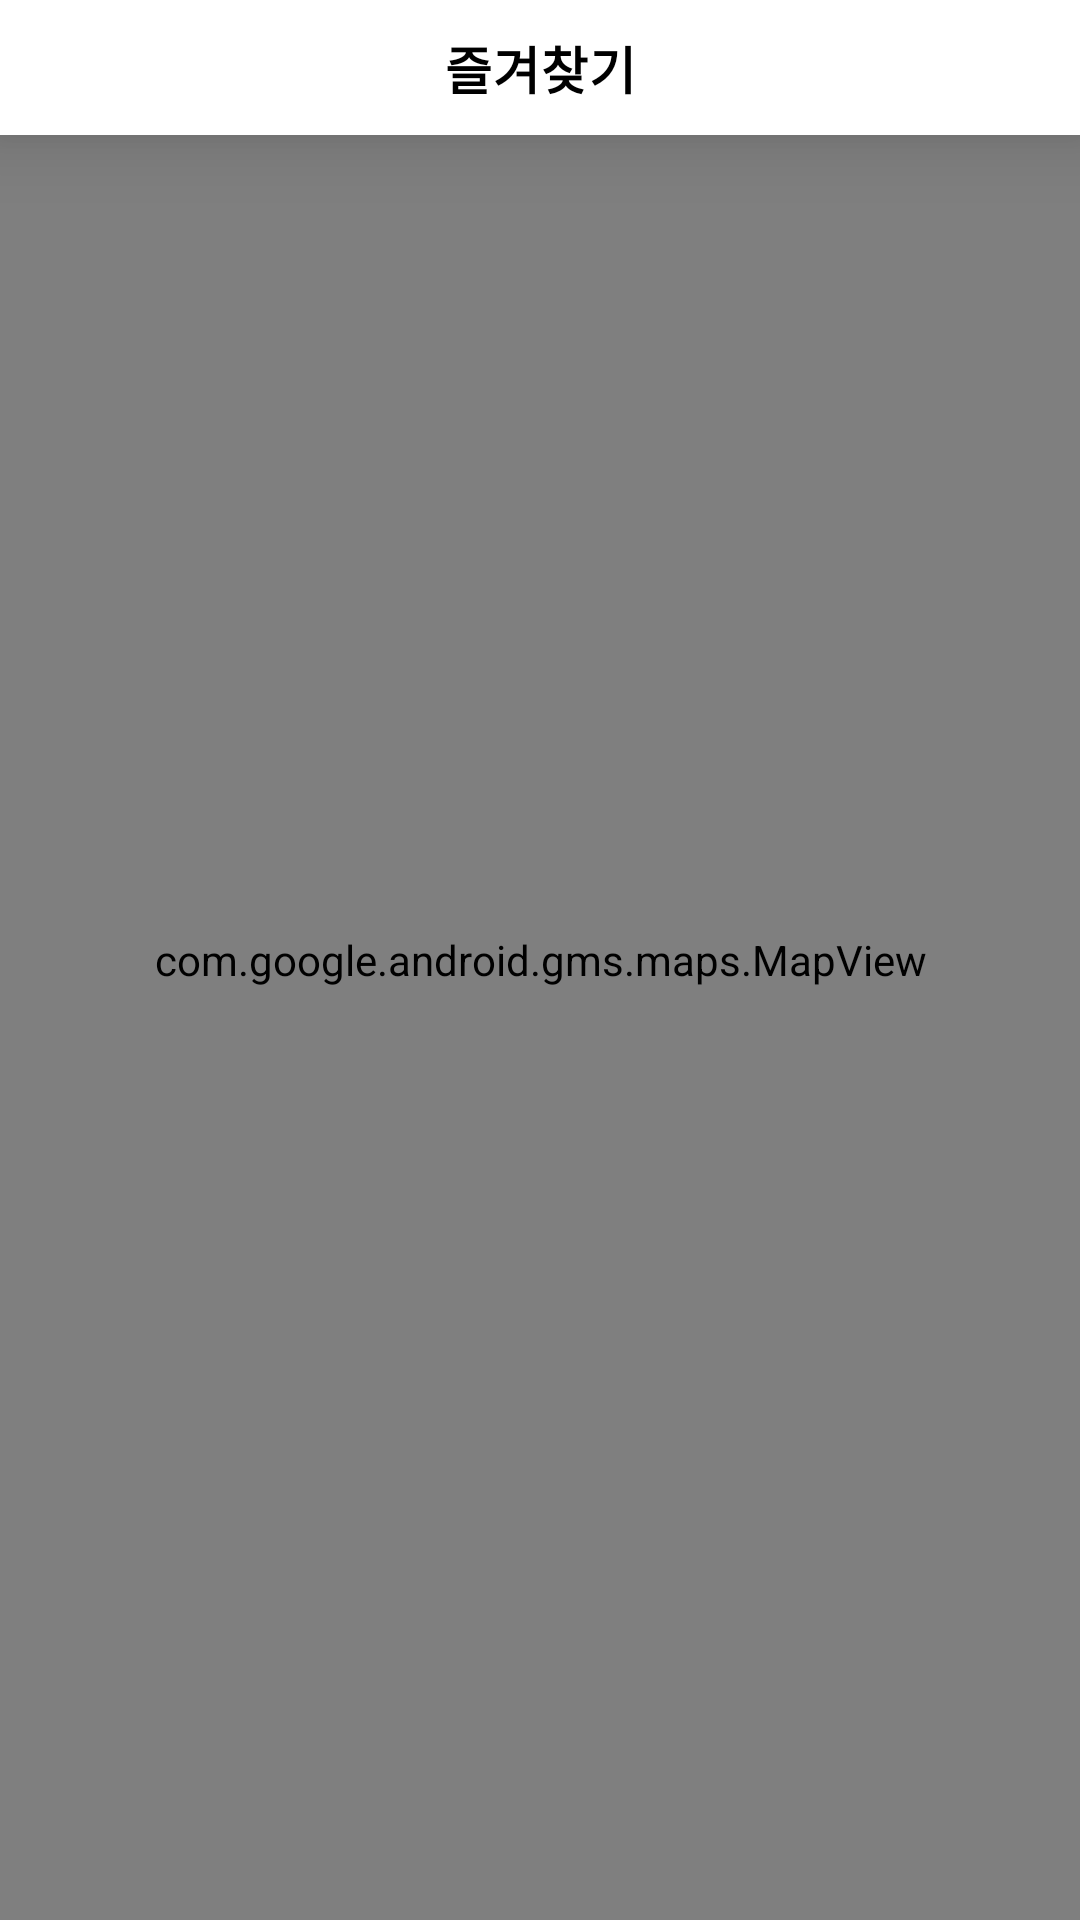

Here is an Android app screen rendered from its layout file. Give the layout XML and the strings, colors and styles it references.
<!-- AndroidManifest.xml: application theme Theme.MediCare -->
<!-- res/layout/fragment_main_menu_medi_bookmark.xml -->
<?xml version="1.0" encoding="utf-8"?>
<RelativeLayout xmlns:android="http://schemas.android.com/apk/res/android"
    xmlns:tools="http://schemas.android.com/tools"
    android:layout_width="match_parent"
    android:layout_height="match_parent"
    xmlns:app="http://schemas.android.com/apk/res-auto"
    tools:context=".MainMenuMediBookmark">


    
    <androidx.appcompat.widget.Toolbar
        android:id="@+id/toolbar_Menu"
        android:layout_width="match_parent"
        android:layout_height="45dp"
        app:layout_constraintEnd_toEndOf="parent"
        app:layout_constraintHorizontal_bias="1.0"
        app:layout_constraintStart_toStartOf="parent"
        android:background="@color/white"
        android:elevation="15dp"
        app:layout_constraintTop_toTopOf="parent">

        <TextView
            android:layout_width="wrap_content"
            android:layout_height="wrap_content"
            android:layout_gravity="center_horizontal"
            android:fontFamily="sans-serif"
            android:textStyle="bold"
            android:text="즐겨찾기"
            android:letterSpacing="0.02"
            android:textColor="@color/black"
            android:textSize="17dp"/>

        <ImageView
            android:id="@+id/toolbar_logo"
            android:layout_width="55dp"
            android:layout_height="40dp"
            android:layout_marginLeft="20dp"
            android:src="@drawable/logo_main"
            tools:layout_editor_absolutX="20dp"
            tools:layout_editor_absoluteY="8dp"/>

    </androidx.appcompat.widget.Toolbar>

    <com.google.android.gms.maps.MapView
        android:layout_width="match_parent"
        android:layout_height="match_parent"
        android:id="@+id/map"
        tools:context=".MapsActivity"
        android:name="com.google.android.gms.maps.SupportMapFragment"/>


</RelativeLayout>
<!-- resources referenced by this layout -->
<resources>
  <style name="Theme.MediCare" parent="Theme.MaterialComponents.DayNight.NoActionBar">
          
          <item name="colorPrimary">@color/purple_500</item>
          <item name="colorPrimaryVariant">@color/purple_700</item>
          <item name="colorOnPrimary">@color/white</item>
          
          <item name="colorSecondary">@color/teal_200</item>
          <item name="colorSecondaryVariant">@color/teal_700</item>
          <item name="colorOnSecondary">@color/black</item>
          
          <item name="android:statusBarColor" tools:targetApi="l">?attr/colorPrimaryVariant</item>
          
      </style>
  <!-- not gathered from this repository: default colours our renderer supplied (Android Studio template values) -->
  <color name="purple_500">#FF6200EE</color>
  <color name="purple_700">#FF3700B3</color>
  <color name="teal_200">#FF03DAC5</color>
  <color name="teal_700">#FF018786</color>
  <color name="black">#FF000000</color>
  <color name="white">#FFFFFFFF</color>
</resources>
